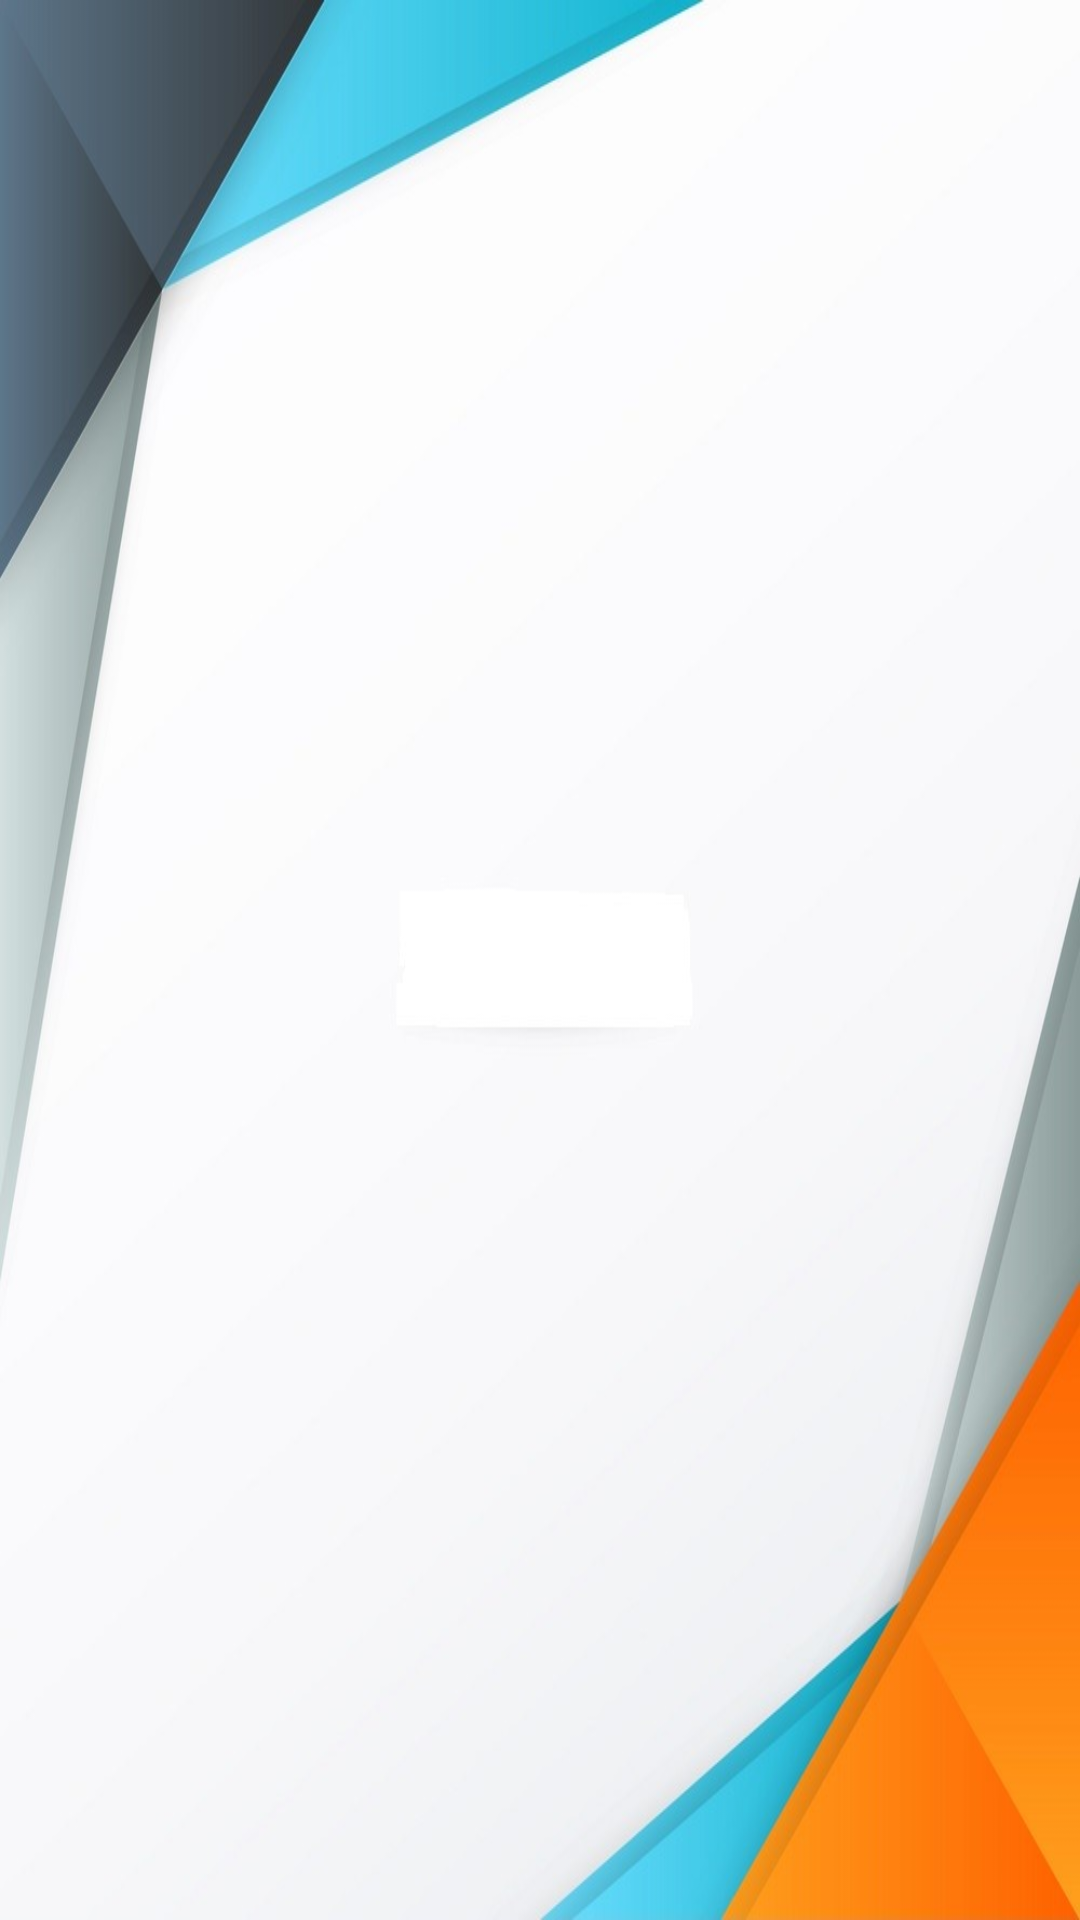

Android layout source for this screen:
<!-- AndroidManifest.xml: application theme Theme.HomesByAymber -->
<!-- res/layout/fragment_account.xml -->
<?xml version="1.0" encoding="utf-8"?>
<FrameLayout xmlns:android="http://schemas.android.com/apk/res/android"
    xmlns:tools="http://schemas.android.com/tools"
    android:layout_width="match_parent"
    android:layout_height="match_parent"
    android:background="@drawable/aymhomes"
    tools:context=".AccountFragment">


    <TextView
        android:layout_width="match_parent"
        android:layout_height="match_parent"
        />

</FrameLayout>
<!-- resources referenced by this layout -->
<resources>
  <!-- drawable aymhomes: jpg bitmap (drawable, 50134 bytes) -->
  <style name="Theme.HomesByAymber" parent="Theme.AppCompat.Light.NoActionBar">
          
          <item name="colorPrimary">@color/purple_500</item>
          <item name="colorPrimaryVariant">@color/purple_700</item>
          <item name="colorOnPrimary">@color/white</item>
          
          <item name="colorSecondary">@color/teal_200</item>
          <item name="colorSecondaryVariant">@color/teal_700</item>
          <item name="colorOnSecondary">@color/black</item>
          
          <item name="android:statusBarColor" tools:targetApi="l">?attr/colorPrimaryVariant</item>
          
      </style>
  <color name="purple_500">#FF6200EE</color>
  <color name="purple_700">#FF3700B3</color>
  <color name="white">#FFFFFFFF</color>
  <color name="teal_200">#FF03DAC5</color>
  <color name="teal_700">#FF018786</color>
  <color name="black">#FF000000</color>
</resources>
